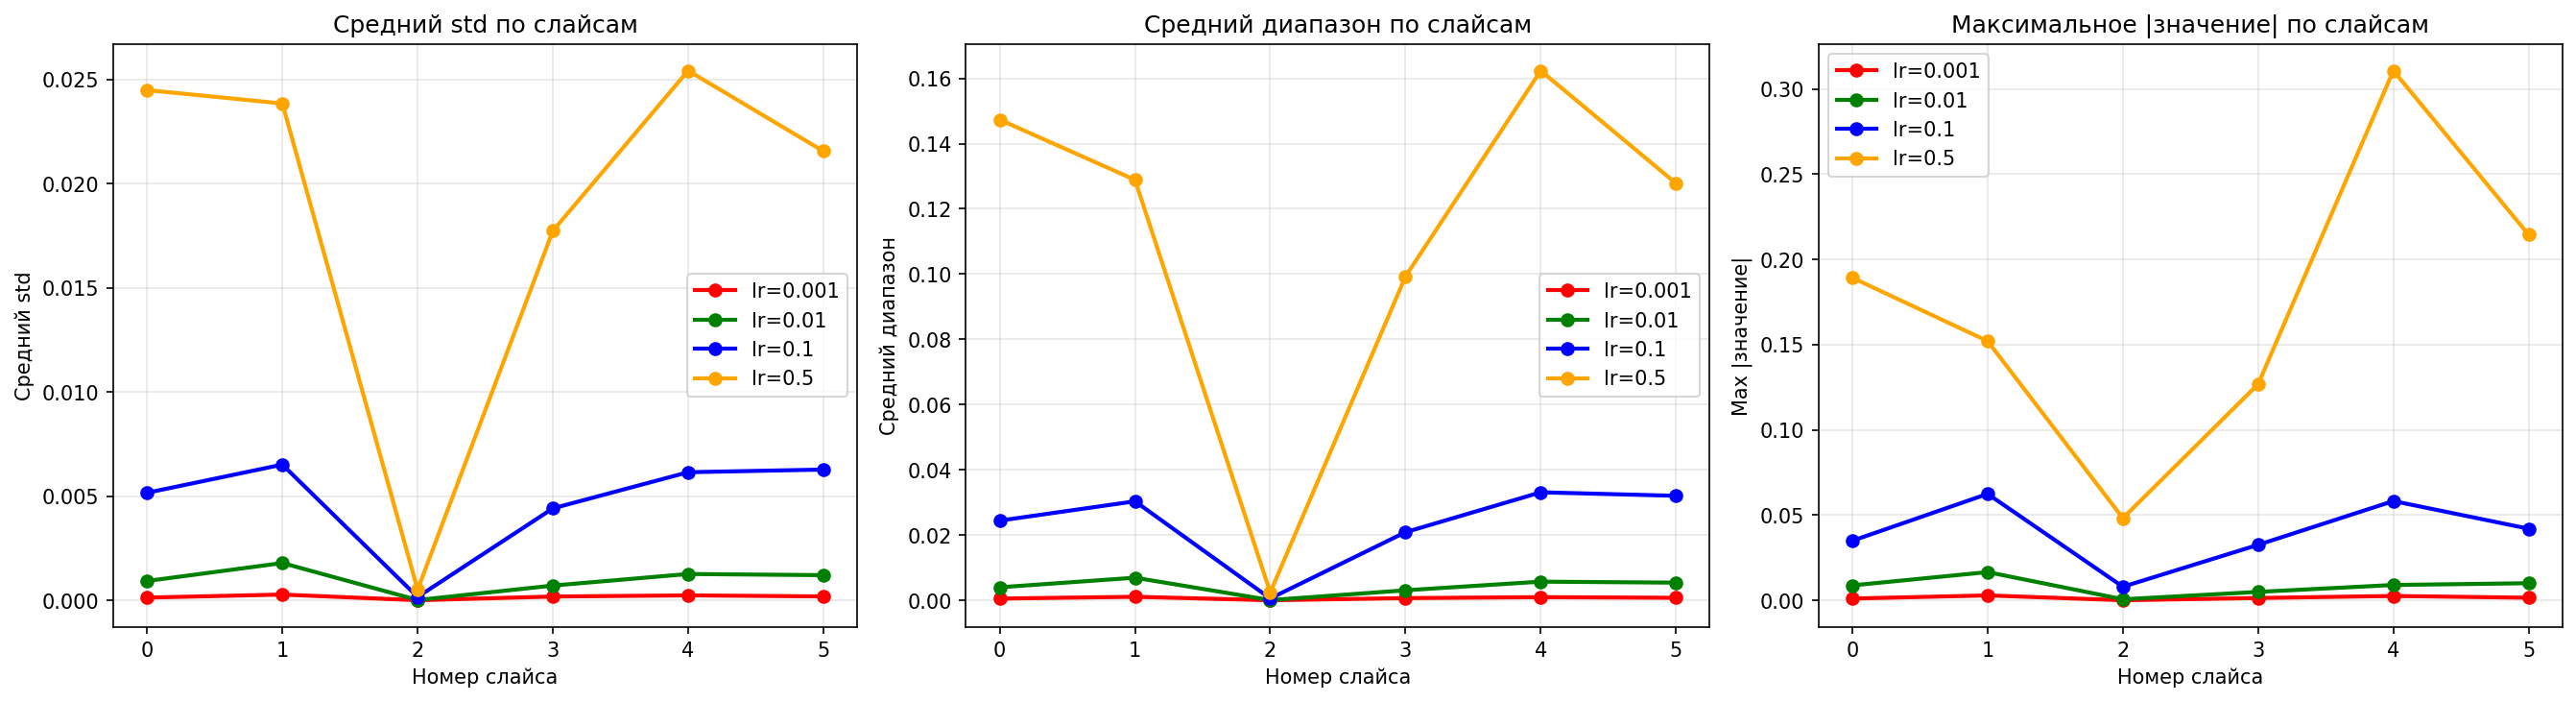

The data file committed next to this chart (first rows):
slice_idx, slice_range, lr, mean_std, mean_range, max_abs
0, 0:30, 0.001, 0.0001272, 0.000511, 0.00106
0, 0:30, 0.01, 0.0009247, 0.003964, 0.008778
0, 0:30, 0.1, 0.005159, 0.02441, 0.03496
0, 0:30, 0.5, 0.02449, 0.1473, 0.1893
1, 71:101, 0.001, 0.0002723, 0.001056, 0.002888
1, 71:101, 0.01, 0.001786, 0.006906, 0.01657
1, 71:101, 0.1, 0.006513, 0.03033, 0.06246
1, 71:101, 0.5, 0.02385, 0.1289, 0.1521
2, 142:172, 0.001, 1.0008968e-06, 3.835559e-06, 7.581711e-05
2, 142:172, 0.01, 9.376673e-06, 4.06911e-05, 0.0006161
2, 142:172, 0.1, 0.0001554, 0.0005387, 0.007976
2, 142:172, 0.5, 0.0005089, 0.002397, 0.04821
3, 213:243, 0.001, 0.0001782, 0.0006512, 0.001375
3, 213:243, 0.01, 0.0007042, 0.003047, 0.004952
3, 213:243, 0.1, 0.004411, 0.02086, 0.03257
3, 213:243, 0.5, 0.01774, 0.09926, 0.1268
4, 284:314, 0.001, 0.0002336, 0.0009456, 0.002568
4, 284:314, 0.01, 0.00126, 0.005696, 0.009012
4, 284:314, 0.1, 0.006147, 0.03309, 0.05825
4, 284:314, 0.5, 0.02543, 0.1624, 0.3108
5, 356:386, 0.001, 0.0001835, 0.0007475, 0.001535
5, 356:386, 0.01, 0.001204, 0.005391, 0.01005
5, 356:386, 0.1, 0.006274, 0.03202, 0.04203
5, 356:386, 0.5, 0.02156, 0.1278, 0.2145
